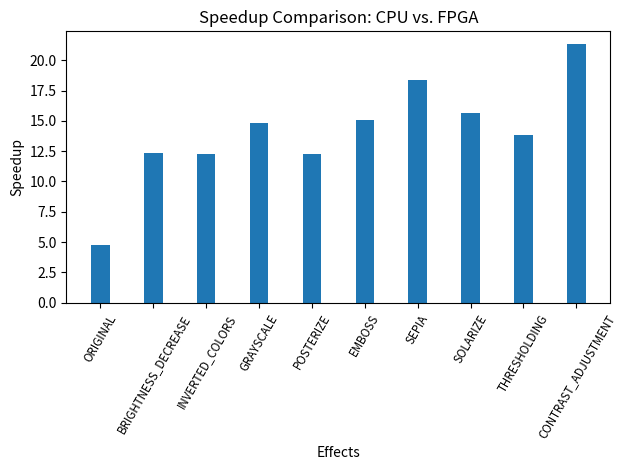

This chart was generated by the following Python code:
from statistics import mean, stdev, median
import matplotlib.pyplot as plt
import numpy as np

EFFECTS = ["ORIGINAL", "BRIGHTNESS_DECREASE", 
           "INVERTED_COLORS", "GRAYSCALE", 
           "POSTERIZE", "EMBOSS", 
           "SEPIA", "SOLARIZE", 
           "THRESHOLDING", "CONTRAST_ADJUSTMENT"]


FpgaTimes = [
    # 0. ORIGINAL Effect
    [1.845, 1.862, 1.879, 1.895, 1.912, 1.928, 1.945, 1.962, 1.978, 1.995, 2.012, 2.029, 2.045, 2.062, 2.078],

    # 1. BRIGHTNESS_DECREASE Effect
    [6.034, 6.051, 6.067, 6.083, 6.100, 6.117, 6.133, 6.151, 6.167, 6.184, 6.201, 6.217, 6.233, 6.250, 6.267],

    # 2. INVERTED_COLORS Effect
    [2.967, 2.983, 3.000, 3.016, 3.033, 3.050, 3.066, 3.083, 3.100, 3.116, 3.133, 3.149, 3.166, 3.183, 3.200],

    # 3. GRAYSCALE Effect
    [3.307, 3.323, 3.340, 3.357, 3.373, 3.390, 3.407, 3.423, 3.437, 3.457, 3.473, 3.490, 3.507, 3.523, 3.539],

    # 4. POSTERIZE Effect
    [3.954, 3.971, 3.988, 4.005, 4.021, 4.038, 4.055, 4.071, 4.088, 4.104, 4.121, 4.138, 4.155, 4.172, 4.188],

    # 5. EMBOSS Effect
    [4.082, 4.100, 4.116, 4.132, 4.149, 4.167, 4.182, 4.199, 4.216, 4.232, 4.249, 4.266, 4.282, 4.300, 4.316],

    # 6. SEPIA Effect
    [4.705, 4.728, 4.735, 4.755, 4.779, 4.785, 4.805, 4.829, 4.835, 4.855, 4.871, 4.890, 4.912, 4.928, 4.935],

    # 7. SOLARIZE Effect
    [9.704, 9.721, 9.737, 9.753, 9.770, 9.787, 9.804, 9.820, 9.836, 9.853, 9.870, 9.886, 9.903, 9.920, 9.937],

    # 8. THRESHOLDING Effect
    [4.129, 4.145, 4.162, 4.179, 4.196, 4.212, 4.228, 4.246, 4.262, 4.279, 4.295, 4.312, 4.329, 4.346, 4.362],

    # 9. CONTRAST_ADJUSTMENT Effect
    [4.726, 4.742, 4.758, 4.775, 4.792, 4.809, 4.825, 4.842, 4.859, 4.875, 4.892, 4.909, 4.926, 4.942, 4.959]
]

CpuFPS = [
	# 0. ORIGINAL Effect
	[12.586, 12.589, 12.579, 12.586, 12.582, 12.586, 12.583, 12.590, 12.590, 12.590, 12.589, 12.591, 12.588, 12.588, 12.581],

	# 1. BRIGHTNESS_DECREASE Effect
	[4.878, 4.878, 4.877, 4.876, 4.877, 4.875, 4.874, 4.876, 4.876, 4.876, 4.874, 4.877, 4.876, 4.877, 4.876],

	# 2. INVERTED_COLORS Effect
	[4.911, 4.910, 4.910, 4.911, 4.910, 4.912, 4.911, 4.911, 4.911, 4.912, 4.911, 4.911, 4.911, 4.911, 4.910],

	# 3. GRAYSCALE Effect
	[4.000, 3.999, 4.000, 4.000, 4.000, 4.000, 3.999, 4.000, 4.700, 3.999, 4.000, 3.999, 4.000, 3.999, 4.000],

	# 4. POSTERIZE Effect
	[4.873, 4.873, 4.872, 4.874, 4.873, 4.873, 4.873, 4.874, 4.873, 4.873, 4.873, 4.873, 4.873, 4.874, 4.873],

	# 5. EMBOSS Effect
	[3.988, 3.988, 3.987, 3.987, 3.987, 3.987, 3.987, 3.988, 3.988, 3.987, 3.987, 3.987, 3.987, 3.987, 3.988],

	# 6. SEPIA Effect
	[2.738, 2.737, 2.738, 2.737, 2.737, 2.737, 2.737, 2.737, 2.737, 2.737, 2.737, 2.737, 2.737, 2.737, 2.738],

	# 7. SOLARIZE Effect
	[3.829, 3.828, 3.851, 3.848, 3.849, 3.848, 3.849, 3.848, 3.809, 3.840, 3.863, 3.834, 3.855, 3.846, 3.846],

	# 8. THRESHOLDING Effect
	[4.365, 4.366, 4.344, 4.342, 4.340, 4.342, 4.340, 4.342, 4.350, 4.325, 4.335, 4.349, 4.350, 4.347, 4.327],

	# 9. CONTRAST_ADJUSTMENT Effect
	[2.821, 2.821, 2.821, 2.822, 2.822, 2.822, 2.821, 2.821, 2.821, 2.822, 2.822, 2.821, 2.822, 2.822, 2.821]
]

FpgaFPS = [
	# 0. ORIGINAL Effect
	[58.824, 58.824, 62.500, 58.824, 62.500, 58.824, 58.824, 62.500, 58.824, 58.824, 58.824, 62.500, 58.824, 62.500, 60.137],

	# 1. BRIGHTNESS_DECREASE Effect
	[58.824, 62.500, 62.500, 58.824, 58.824, 62.500, 55.556, 62.500, 58.824, 58.824, 62.500, 62.500, 58.824, 58.824, 60.166],

	# 2. INVERTED_COLORS Effect
	[62.500, 58.824, 62.500, 58.824, 58.824, 62.500, 58.824, 58.824, 62.500, 58.824, 62.500, 58.824, 58.824, 58.824, 60.137],

	# 3. GRAYSCALE Effect
	[62.500, 58.824, 58.824, 62.500, 58.824, 58.824, 62.500, 60.662, 50.000, 62.500, 58.824, 58.824, 62.500, 62.500, 59.900],

	# 4. POSTERIZE Effect
	[58.824, 58.824, 58.824, 62.500, 58.824, 58.824, 62.500, 58.824, 62.500, 58.824, 58.824, 58.824, 58.824, 62.500, 59.874],

	# 5. EMBOSS Effect
	[55.556, 62.500, 62.500, 58.824, 55.556, 66.667, 58.824, 58.824, 62.500, 58.824, 58.824, 62.500, 55.556, 62.500, 59.996],

	# 6. SEPIA Effect
	[43.478, 51.316, 50.000, 41.667, 51.316, 50.000, 41.667, 51.316, 50.000, 62.500, 52.632, 45.455, 62.500, 51.316, 50.369],

	# 7. SOLARIZE Effect
	[58.824, 62.500, 62.500, 58.824, 58.824, 58.824, 62.500, 62.500, 58.824, 58.824, 62.500, 58.824, 58.824, 58.824, 60.137],

	# 8. THRESHOLDING Effect
	[62.500, 58.824, 58.824, 58.824, 62.500, 62.500, 55.556, 62.500, 58.824, 62.500, 58.824, 58.824, 58.824, 62.500, 60.166],

	# 9. CONTRAST_ADJUSTMENT Effect
	[62.500, 62.500, 58.824, 58.824, 58.824, 62.500, 58.824, 58.824, 62.500, 58.824, 58.824, 58.824, 62.500, 58.824, 60.137]
]

def computeFpgaFPS():
    fpgaFPS = []

    for effectIdx, effect in enumerate(EFFECTS):
        fpgaEffectFPSList = []
        for i in range(len(FpgaTimes[effectIdx])-1):
            diff = FpgaTimes[effectIdx][i+1] - FpgaTimes[effectIdx][i]
            fps = 1 / diff
            fpgaEffectFPSList.append(fps)
        fpgaFPS.append(fpgaEffectFPSList)

        med = median(fpgaEffectFPSList)
        for i in range(len(fpgaEffectFPSList)):
            if fpgaEffectFPSList[i] > 70:
                fpgaEffectFPSList[i] = med

        avg = mean(fpgaEffectFPSList)
        fpgaEffectFPSList.append(avg)

    with open('fpgaFPS.txt', 'w') as file:
        text = ''
        text += f'FpgaFPS = [\n'

        for effectIdx, fpgaEffectFPSList in enumerate(fpgaFPS):
            formatted_list = [f'{num:.3f}' for num in fpgaEffectFPSList]
            comma_separated = ', '.join(formatted_list)
            text += f'\t# {effectIdx}. {EFFECTS[effectIdx]} Effect\n'
            text += f'\t[{comma_separated}]'

            if effectIdx != (len(EFFECTS)-1):
                text += ',\n\n'
            else:
                text += '\n'

        text += f']'

        file.write(text)


def computeStats():
    stats = []
    
    for effectIdx, effectName in enumerate(EFFECTS):
        avgCPU = mean(CpuFPS[effectIdx])
        avgFPGA = mean(FpgaFPS[effectIdx])
        STDEVCPU = stdev(CpuFPS[effectIdx])
        STDEVFPGA = stdev(FpgaFPS[effectIdx])
        speedup = avgFPGA / avgCPU

        effectStats = { 'AVG': {'CPU': avgCPU, 'FPGA': avgFPGA},
                        'STDEV': {'CPU': STDEVCPU, 'FPGA': STDEVFPGA},
                        'SPEEDUP': speedup}

        stats.append(effectStats)

    return stats

def drawPlotCpuVsFpgaFPS(stats):
    # Calculate the mean and standard deviation for each effect
    cpu_mean = np.mean(CpuFPS, axis=1)
    cpu_std = np.std(CpuFPS, axis=1)
    fpga_mean = np.mean(FpgaFPS, axis=1)
    fpga_std = np.std(FpgaFPS, axis=1)

    # Define the number of effects and the x-axis labels
    num_effects = len(CpuFPS)
    labels = EFFECTS

    # Set the width of each bar
    bar_width = 0.35

    # Set the positions of the bars on the x-axis
    x = np.arange(num_effects)

    # Plot the CPU bars with error bars
    plt.bar(x, cpu_mean, bar_width, yerr=cpu_std, label='CPU')

    # Plot the FPGA bars with error bars
    plt.bar(x + bar_width, fpga_mean, bar_width, yerr=fpga_std, label='FPGA')

    # Add labels and title
    plt.xlabel('Effects')
    plt.ylabel('FPS')
    plt.title('Performance Comparison: CPU vs. FPGA')

    # Set the x-axis tick labels
    plt.xticks(x + bar_width / 2, labels, rotation=60)

    # Add a legend
    plt.legend()

    # Display the plot
    plt.tight_layout()
    plt.show()

def drawPlotCpuVsFpgaFPS2(stats):
    effectStats = stats
    effect_labels = range(len(effectStats))
    cpu_avg_values = [effectStats[i]['AVG']['CPU'] for i in effect_labels]
    fpga_avg_values = [effectStats[i]['AVG']['FPGA'] for i in effect_labels]

    # Set the positions of the bars on the x-axis
    x = list(range(len(effect_labels)))

    # Set the width of each bar
    bar_width = 0.35

    # Plot the CPU average bars
    plt.bar(x, cpu_avg_values, width=bar_width, label='CPU')

    # Plot the FPGA average bars
    plt.bar([i + bar_width for i in x], fpga_avg_values, width=bar_width, label='FPGA')

    # Add labels and title
    plt.xlabel('Effects')
    plt.ylabel('Average Value')
    plt.title('Average Performance Comparison: CPU vs. FPGA')

    # Set the x-axis tick labels
    plt.xticks([i + bar_width / 2 for i in x], EFFECTS, rotation=60, fontsize='small')

    # Add a legend
    plt.legend()

    # Display the plot
    plt.tight_layout()
    plt.show()

def drawPlotSpeedUp(stats):
# Example effectStats list
    effectStats = stats

    # Extract the effect labels and speedup values for CPU and FPGA
    effect_labels = range(len(effectStats))
    speedup_values = [effectStats[i]['SPEEDUP'] for i in effect_labels]

    # Set the positions of the bars on the x-axis
    x = list(range(len(effect_labels)))

    # Set the width of each bar
    bar_width = 0.35

    # Plot the speedup bars
    plt.bar(x, speedup_values, width=bar_width)

    # Add labels and title
    plt.xlabel('Effects')
    plt.ylabel('Speedup')
    plt.title('Speedup Comparison: CPU vs. FPGA')

    # Set the x-axis tick labels
    plt.xticks(x, EFFECTS, rotation=60, fontsize='small')

    # Display the plot
    plt.tight_layout()
    plt.show()

if __name__ == '__main__':
    # computeFpgaFPS()

    stats = computeStats()

    # drawPlotCpuVsFpgaFPS(stats)
    # drawPlotCpuVsFpgaFPS2(stats)
    drawPlotSpeedUp(stats)
